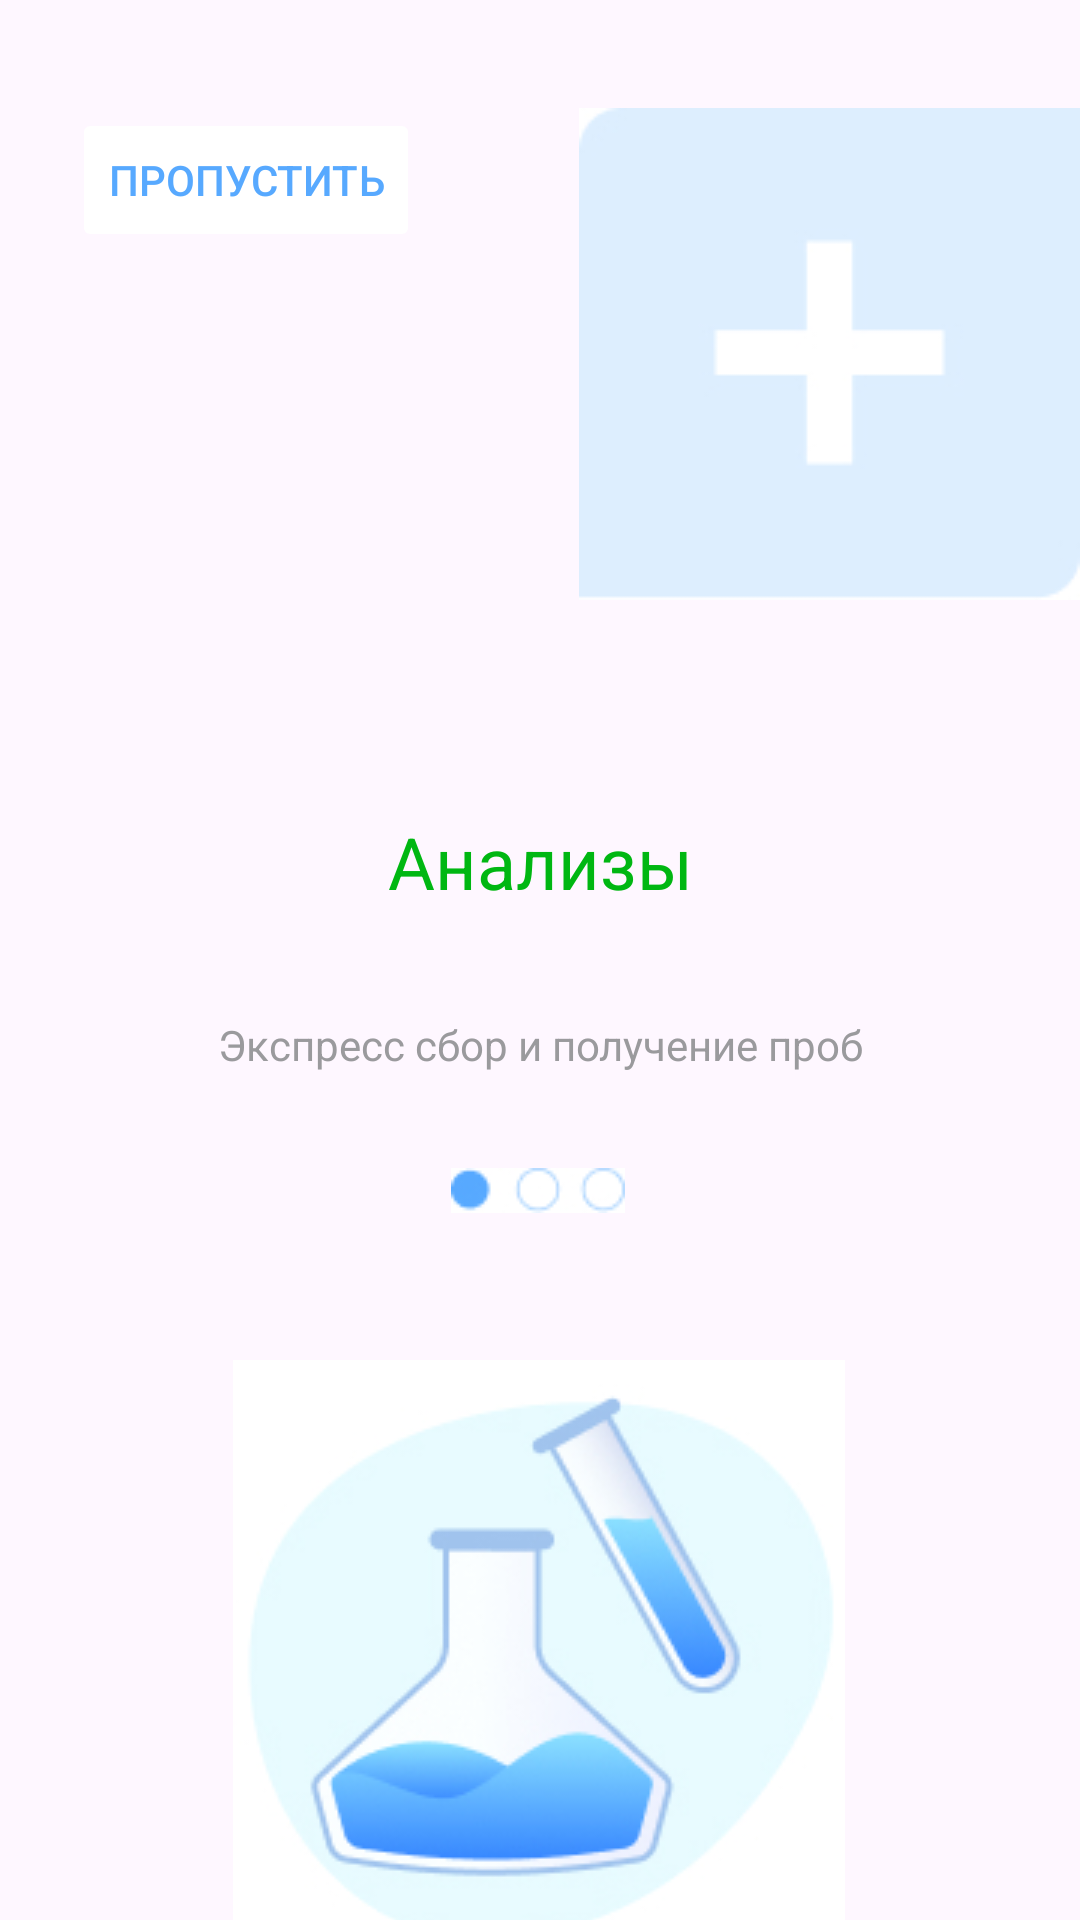

This screen was rendered from an Android layout file. Write that file and the resources it references.
<!-- AndroidManifest.xml: application theme Theme.MDK_S7 -->
<!-- res/layout/activity_acivity_onboard.xml -->
<?xml version="1.0" encoding="utf-8"?>
<androidx.constraintlayout.widget.ConstraintLayout xmlns:android="http://schemas.android.com/apk/res/android"
    xmlns:app="http://schemas.android.com/apk/res-auto"
    xmlns:tools="http://schemas.android.com/tools"
    android:layout_width="match_parent"
    android:layout_height="match_parent"
    tools:context=".ActivityOnBoard"
    android:id="@+id/clMain">

    <Button
        android:id="@+id/btnSkip"
        android:layout_width="wrap_content"
        android:layout_height="wrap_content"
        android:layout_marginStart="24dp"
        android:layout_marginTop="36dp"
        android:backgroundTint="@color/white"
        android:stateListAnimator="@null"
        android:text="@string/skip"
        android:textColor="@color/cyanText"
        app:layout_constraintStart_toStartOf="parent"
        app:layout_constraintTop_toTopOf="parent" />

    <ImageView
        android:id="@+id/ivPlus"
        android:layout_width="wrap_content"
        android:layout_height="wrap_content"
        android:layout_marginTop="36dp"
        app:layout_constraintEnd_toEndOf="parent"
        app:layout_constraintTop_toTopOf="parent"
        app:srcCompat="@drawable/brightreactangle" />

    <ImageView
        android:id="@+id/ivMeth"
        android:layout_width="wrap_content"
        android:layout_height="wrap_content"
        android:layout_marginTop="52dp"
        app:layout_constraintBottom_toBottomOf="parent"
        app:layout_constraintEnd_toEndOf="parent"
        app:layout_constraintHorizontal_bias="0.497"
        app:layout_constraintStart_toStartOf="parent"
        app:layout_constraintTop_toBottomOf="@+id/ivBubbles1"
        app:layout_constraintVertical_bias="0.187"
        app:srcCompat="@drawable/onboardmeth" />

    <ImageView
        android:id="@+id/ivBubbles1"
        android:layout_width="wrap_content"
        android:layout_height="wrap_content"
        android:layout_marginTop="20dp"
        app:layout_constraintEnd_toEndOf="parent"
        app:layout_constraintHorizontal_bias="0.498"
        app:layout_constraintStart_toStartOf="parent"
        app:layout_constraintTop_toBottomOf="@+id/tvText"
        app:srcCompat="@drawable/bubles1" />

    <TextView
        android:id="@+id/tvHeader"
        android:layout_width="wrap_content"
        android:layout_height="wrap_content"
        android:text="@string/Analysis"
        android:textColor="@color/greenText"
        android:textSize="24dp"
        app:layout_constraintBottom_toBottomOf="parent"
        app:layout_constraintEnd_toEndOf="parent"
        app:layout_constraintHorizontal_bias="0.501"
        app:layout_constraintStart_toStartOf="parent"
        app:layout_constraintTop_toTopOf="parent"
        app:layout_constraintVertical_bias="0.446" />

    <TextView
        android:id="@+id/tvText"
        android:layout_width="wrap_content"
        android:layout_height="42dp"
        android:layout_marginTop="24dp"
        android:gravity="center"
        android:text="@string/textAnalysis"
        android:textColor="@color/greyText"
        android:textSize="14dp"
        app:layout_constraintEnd_toEndOf="parent"
        app:layout_constraintHorizontal_bias="0.501"
        app:layout_constraintStart_toStartOf="parent"
        app:layout_constraintTop_toBottomOf="@+id/tvHeader" />

    <ImageView
        android:id="@+id/ivDoc"
        android:layout_width="wrap_content"
        android:layout_height="wrap_content"
        android:visibility="invisible"
        app:layout_constraintBottom_toBottomOf="parent"
        app:layout_constraintEnd_toEndOf="parent"
        app:layout_constraintHorizontal_bias="0.692"
        app:layout_constraintStart_toStartOf="parent"
        app:layout_constraintTop_toBottomOf="@+id/ivBubbles2"
        app:layout_constraintVertical_bias="0.407"
        app:srcCompat="@drawable/onboarddock" />

    <ImageView
        android:id="@+id/ivTalk"
        android:layout_width="wrap_content"
        android:layout_height="wrap_content"
        android:visibility="invisible"
        app:layout_constraintBottom_toBottomOf="parent"
        app:layout_constraintEnd_toEndOf="parent"
        app:layout_constraintStart_toStartOf="parent"
        app:layout_constraintTop_toBottomOf="@+id/ivBubbles3"
        app:srcCompat="@drawable/onboardtalk" />

    <ImageView
        android:id="@+id/ivBubbles2"
        android:layout_width="wrap_content"
        android:layout_height="wrap_content"
        android:layout_marginTop="20dp"
        android:visibility="invisible"
        app:layout_constraintEnd_toEndOf="parent"
        app:layout_constraintHorizontal_bias="0.498"
        app:layout_constraintStart_toStartOf="parent"
        app:layout_constraintTop_toBottomOf="@+id/tvText"
        app:srcCompat="@drawable/bubles2" />

    <ImageView
        android:id="@+id/ivBubbles3"
        android:layout_width="wrap_content"
        android:layout_height="wrap_content"
        android:layout_marginTop="20dp"
        android:visibility="invisible"
        app:layout_constraintEnd_toEndOf="parent"
        app:layout_constraintHorizontal_bias="0.497"
        app:layout_constraintStart_toStartOf="parent"
        app:layout_constraintTop_toBottomOf="@+id/tvText"
        app:srcCompat="@drawable/bubles3" />

</androidx.constraintlayout.widget.ConstraintLayout>
<!-- resources referenced by this layout -->
<resources>
  <color name="cyanText">#57A9FF</color>
  <color name="greenText">#00B712</color>
  <color name="greyText">#9a9a9d</color>
  <color name="white">#FFFFFFFF</color>
  <!-- drawable brightreactangle: jpg bitmap (drawable, 4763 bytes) -->
  <!-- drawable bubles1: jpg bitmap (drawable, 3066 bytes) -->
  <!-- drawable bubles2: jpg bitmap (drawable, 3142 bytes) -->
  <!-- drawable bubles3: jpg bitmap (drawable, 2984 bytes) -->
  <!-- drawable onboarddock: jpg bitmap (drawable, 84715 bytes) -->
  <!-- drawable onboardmeth: jpg bitmap (drawable, 23545 bytes) -->
  <!-- drawable onboardtalk: jpg bitmap (drawable, 74554 bytes) -->
  <string name="Analysis">Анализы</string>
  <string name="skip">Пропустить</string>
  <string name="textAnalysis">Экспресс сбор и получение проб</string>
  <style name="Theme.MDK_S7" parent="Base.Theme.MDK_S7" />
  <style name="Base.Theme.MDK_S7" parent="Theme.Material3.DayNight.NoActionBar">
          
          
      </style>
</resources>
